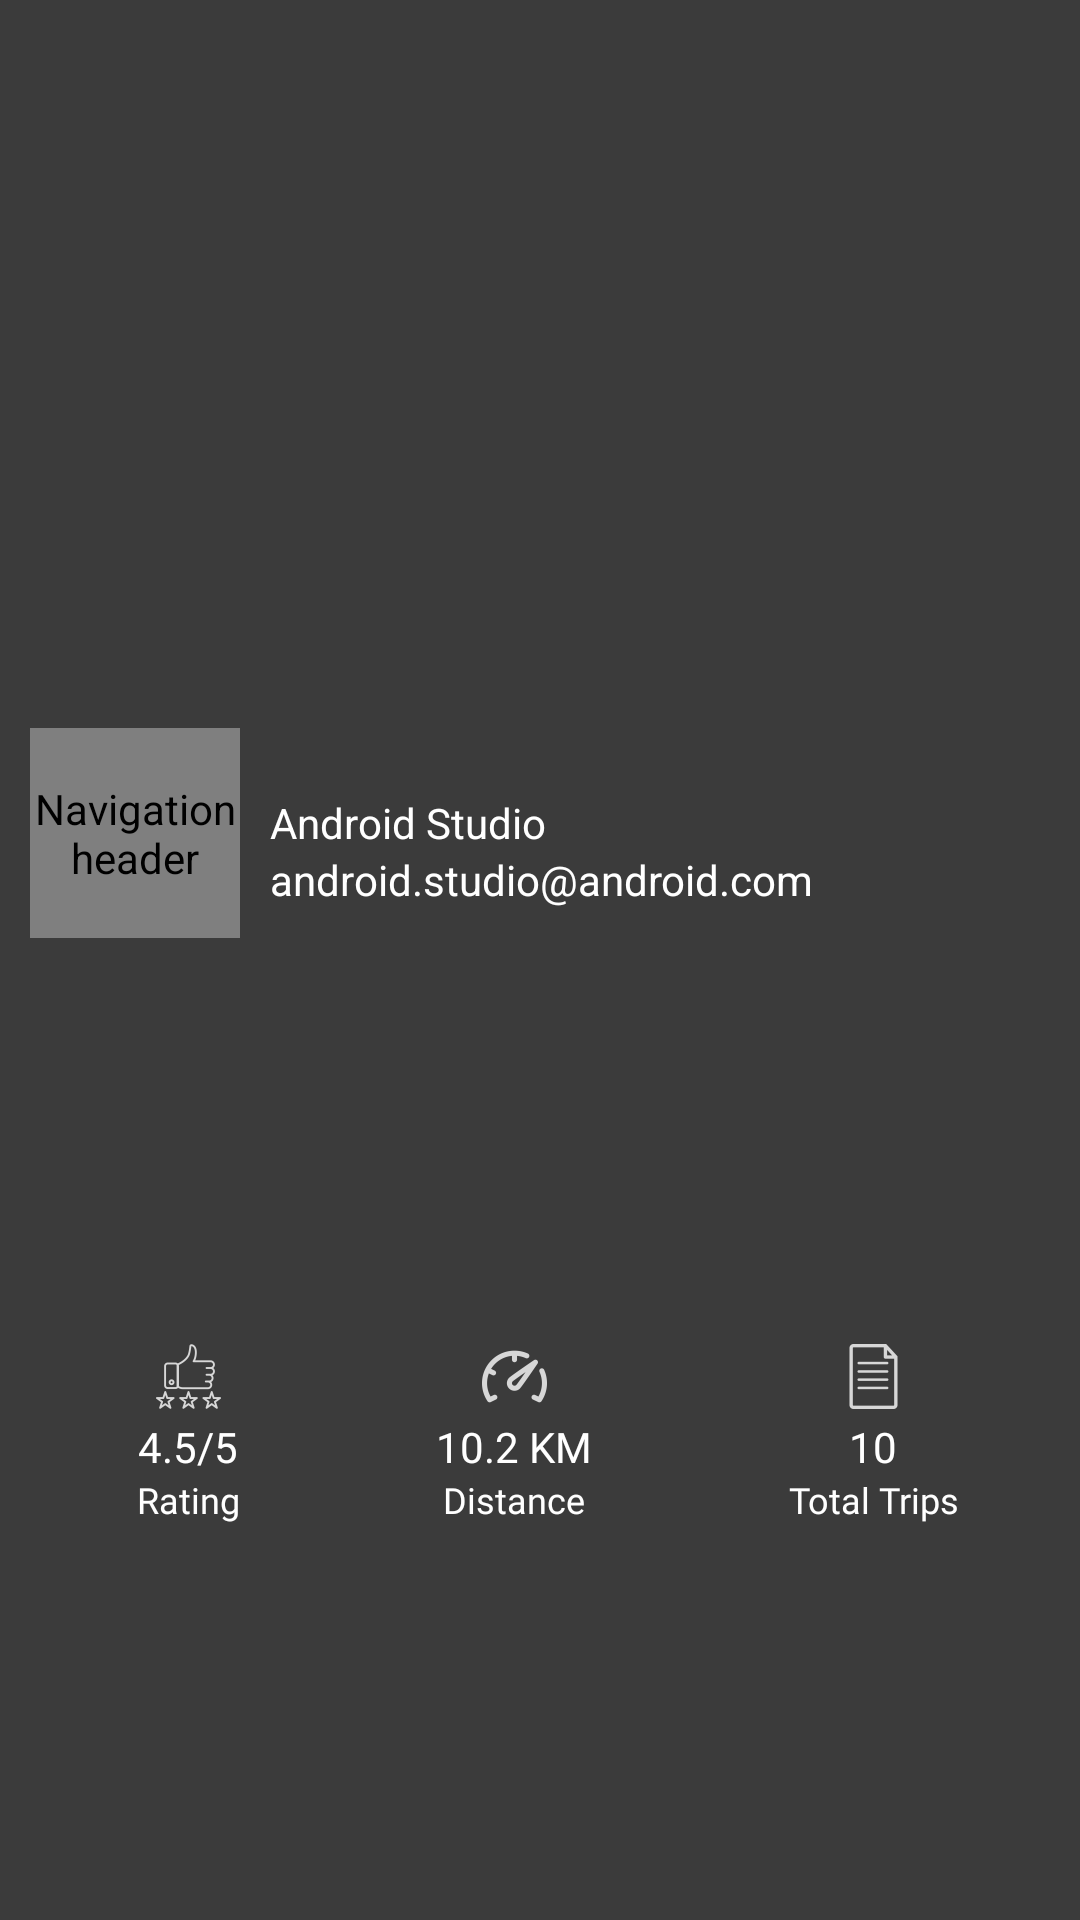

The Android layout XML behind this screen, and the referenced resources:
<!-- AndroidManifest.xml: application theme AppTheme -->
<!-- res/layout/nav_header_home_screen.xml -->
<?xml version="1.0" encoding="utf-8"?>
<LinearLayout xmlns:android="http://schemas.android.com/apk/res/android"
    xmlns:app="http://schemas.android.com/apk/res-auto"
    android:layout_width="match_parent"
    android:layout_height="wrap_content"
    android:gravity="center_vertical"
    android:orientation="vertical"
    android:paddingTop="10dp"
    android:paddingLeft="5dp"
    android:paddingBottom="5dp"


    android:background="@color/black"


    android:theme="@style/ThemeOverlay.AppCompat.Dark">
    <LinearLayout
        android:layout_weight="1"
        android:gravity="center"
        android:layout_margin="5dp"
        android:layout_width="match_parent"
        android:layout_height="wrap_content"
        android:orientation="horizontal">

    <de.hdodenhof.circleimageview.CircleImageView
        android:id="@+id/imageView"
        android:layout_width="70dp"
        android:layout_height="70dp"
        android:layout_gravity="bottom"
        android:contentDescription="@string/nav_header_desc"
        android:src="@drawable/images" />

    <LinearLayout
        android:layout_margin="10dp"
        android:layout_width="match_parent"
        android:layout_height="wrap_content"
android:layout_gravity="bottom"
        android:orientation="vertical"
        ><TextView
        android:layout_width="match_parent"
        android:layout_height="wrap_content"
        android:paddingTop="@dimen/nav_header_vertical_spacing"
        android:text="@string/nav_header_title"
        android:textColor="@android:color/white"
        android:textAppearance="@style/TextAppearance.AppCompat.Body1" />

        <TextView
            android:textColor="@android:color/white"

            android:id="@+id/textView"
            android:layout_width="wrap_content"
            android:layout_height="wrap_content"
            android:text="@string/nav_header_subtitle" /></LinearLayout>
</LinearLayout>
    <LinearLayout android:background="@color/black" xmlns:android="http://schemas.android.com/apk/res/android"
        android:orientation="horizontal"
        android:padding="8dp"
        android:layout_weight="1"

        android:layout_width="match_parent"
        android:layout_height="wrap_content">

        <LinearLayout
            android:gravity="center"
            android:layout_weight="1"
            android:padding="5dp"
            android:layout_gravity="center"
            android:layout_width="wrap_content"
            android:layout_height="wrap_content"
            android:orientation="vertical">
            <ImageView
                android:layout_margin="2dp"
                android:layout_width="wrap_content"
                android:layout_height="wrap_content"
                android:scaleType="centerInside"
                android:src="@drawable/ic_star"
                ></ImageView>

            <TextView
android:textColor="@android:color/white"
                android:text="4.5/5"
                android:layout_gravity="center"
                android:fontFamily="@font/poppins_medium"
                android:layout_width="wrap_content"
                android:layout_height="wrap_content"></TextView>


            <TextView
                android:text="Rating"
android:layout_gravity="center"
                android:textColor="@android:color/white"
                android:textSize="12sp"
                android:fontFamily="@font/poppins_medium"
                android:gravity="center"
                android:layout_width="wrap_content"
                android:layout_height="wrap_content"></TextView>


        </LinearLayout>
        <LinearLayout
            android:gravity="center"
            android:layout_gravity="center"
            android:layout_weight="1"
            android:padding="5dp"

            android:layout_width="wrap_content"
            android:layout_height="wrap_content"
            android:orientation="vertical">

            <ImageView
                android:layout_margin="2dp"

                android:layout_width="wrap_content"
                android:layout_height="wrap_content"
                android:scaleType="centerInside"
                android:src="@drawable/ic_speed"
                ></ImageView>
            <TextView
                android:textColor="@android:color/white"
                android:text="10.2 KM"
                android:fontFamily="@font/poppins_medium"
                android:layout_width="wrap_content"
                android:layout_height="wrap_content"></TextView>


            <TextView
                android:text="Distance"
                android:layout_gravity="center"
                android:fontFamily="@font/poppins_medium"
                android:gravity="center"
                android:textSize="12sp"
                android:textColor="@android:color/white"
                android:layout_width="wrap_content"
                android:layout_height="wrap_content"></TextView>


        </LinearLayout>
        <LinearLayout
            android:gravity="center"
            android:padding="5dp"
            android:layout_gravity="center"

            android:layout_weight="1"
            android:layout_width="wrap_content"
            android:layout_height="wrap_content"
            android:orientation="vertical">
            <ImageView
                android:layout_margin="2dp"

                android:layout_width="wrap_content"
                android:layout_height="wrap_content"
                android:scaleType="centerInside"
                android:src="@drawable/ic_doc"
                ></ImageView>
            <TextView
                android:textColor="@android:color/white"
                android:text="10"
                android:fontFamily="@font/poppins_medium"
                android:layout_width="wrap_content"
                android:layout_height="wrap_content"></TextView>


            <TextView
                android:text="Total Trips"
                android:layout_gravity="center"
                android:fontFamily="@font/poppins_medium"
                android:gravity="center"
                android:textSize="12sp"
                android:textColor="@android:color/white"
                android:layout_width="wrap_content"
                android:layout_height="wrap_content"></TextView>


        </LinearLayout>
    </LinearLayout>
</LinearLayout>
<!-- resources referenced by this layout -->
<resources>
  <color name="black">#3b3b3b</color>
  <dimen name="nav_header_vertical_spacing">8dp</dimen>
  <!-- drawable ic_doc: png bitmap (drawable-hdpi, 323 bytes) -->
  <!-- drawable ic_speed: png bitmap (drawable-hdpi, 744 bytes) -->
  <!-- drawable ic_star: png bitmap (drawable-hdpi, 786 bytes) -->
  <!-- drawable images: png bitmap (drawable, 4699 bytes) -->
  <string name="nav_header_desc">Navigation header</string>
  <string name="nav_header_subtitle">android.studio@android.com</string>
  <string name="nav_header_title">Android Studio</string>
  <style name="AppTheme" parent="Theme.AppCompat.Light.NoActionBar">
          
          <item name="colorPrimary">@color/colorPrimary</item>
          <item name="colorPrimaryDark">@color/colorPrimaryDark</item>
          <item name="colorAccent">@color/colorAccent</item>
      </style>
  <color name="colorPrimary">#f4be16</color>
  <color name="colorPrimaryDark">#f4be16</color>
  <color name="colorAccent">#3b3b3b</color>
</resources>
